Run: headless pygame with SDL's dummy video driver; simulated clock (each Clock.tick advances the game by its frame time, no real sleeping); random seed 0; keys injected as events and as key.get_pressed() state; no mouse input.
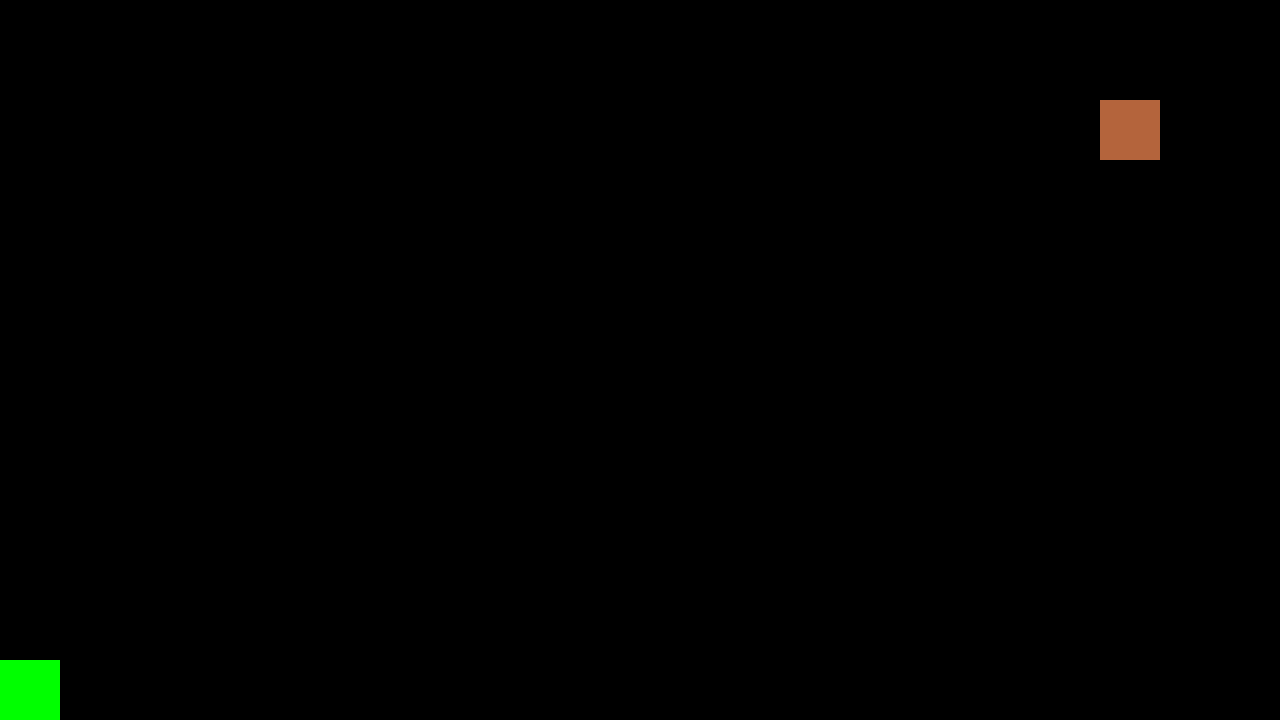
Frame 1 of 4 · flips 1–60 · no input
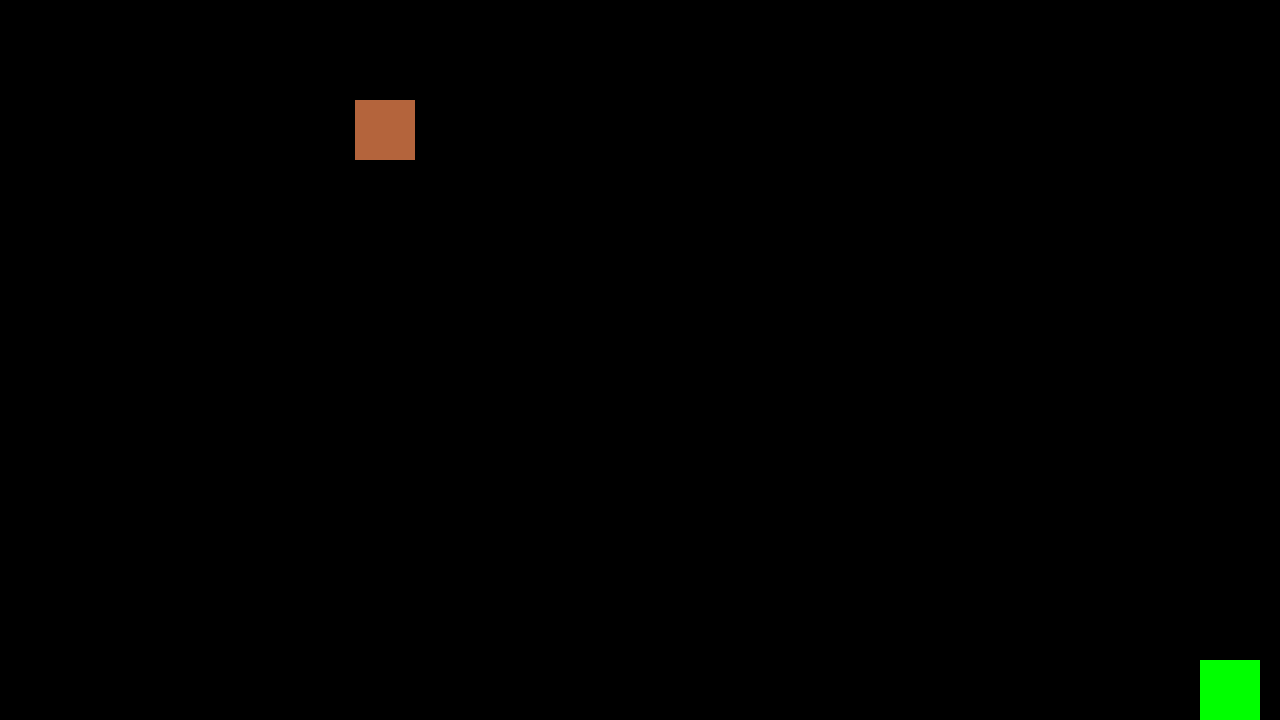
Frame 2 of 4 · flips 61–180 · tapped SPACE, RETURN · held RIGHT (→), D
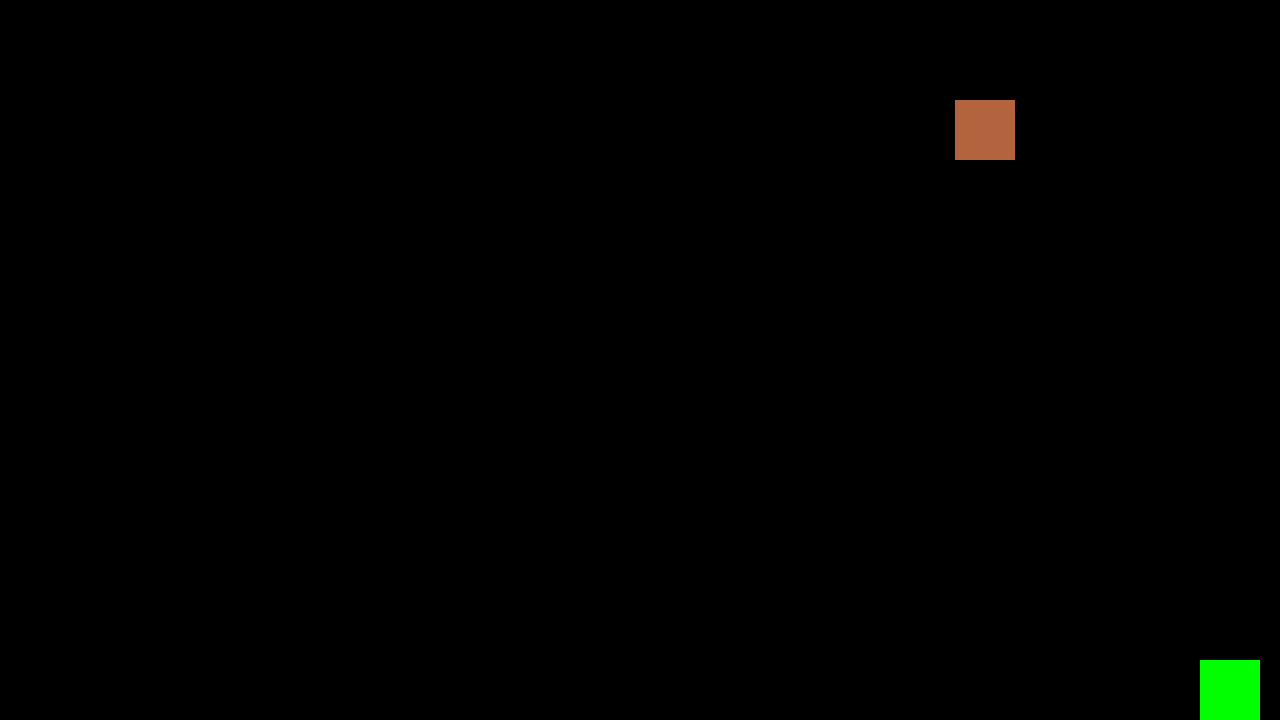
Frame 3 of 4 · flips 181–300 · held DOWN (↓), S
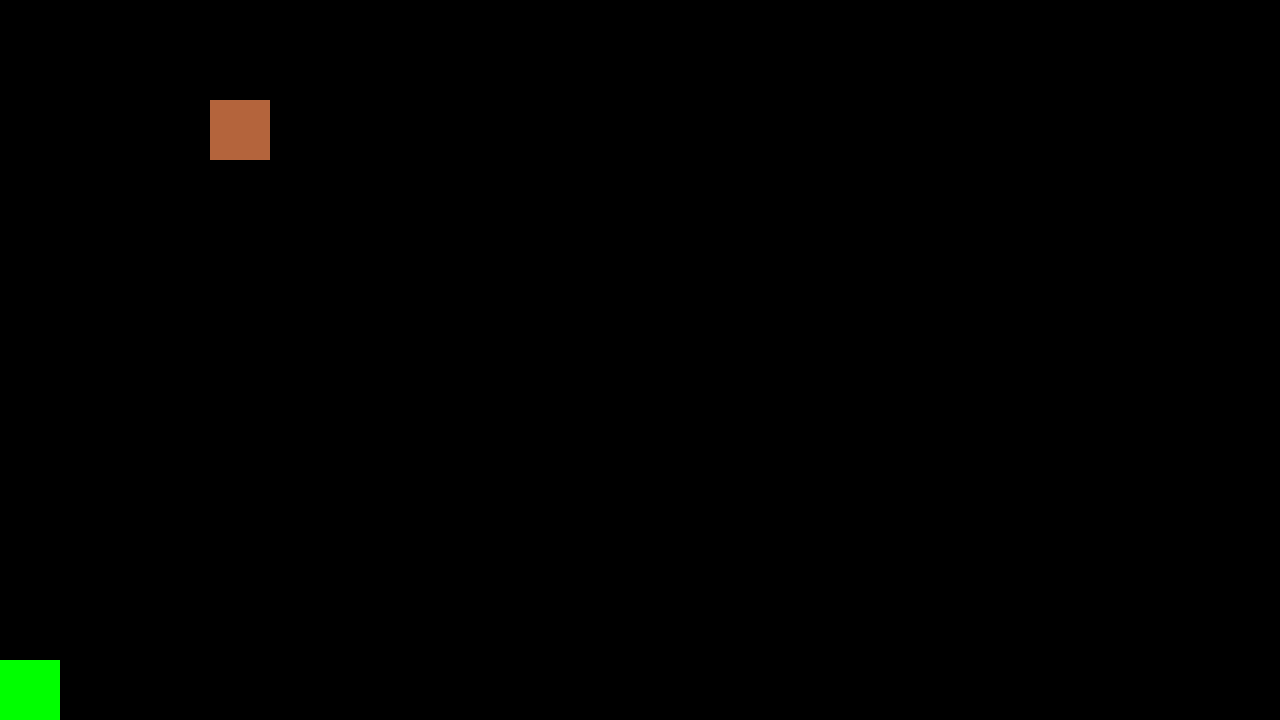
Frame 4 of 4 · flips 301–420 · held LEFT (←), A, UP (↑), W

The pygame program that drew these frames:

import pygame
import math
import sys
# Inicializar
pygame.init()

# Medidas
ANCHO = 1280
ALTO = 720

# Colores
BLANCO = (255, 255, 255)
NEGRO = (0, 0, 0)
VERDE = (0, 255, 0)
MARRON = (180, 100, 60)


# Ventana
ventana = pygame.display.set_mode((ANCHO, ALTO))
reloj = pygame.time.Clock()

# Datos
pr_x = 800
pr_y = 100
vr_x = 5
vr_y = 5

pn_x = 0
pn_y = 660
vn_x = 0
vn_y = 0
angulo = 0.0
# Bucle principal

jugando = True

while jugando:

    reloj.tick(60)

    # Eventos
    for event in pygame.event.get():
        if event.type == pygame.QUIT:
            jugando = False
        if event.type == pygame.KEYDOWN:
            if event.key == pygame.K_ESCAPE:
                jugando = False
            if event.key == pygame.K_RIGHT: 
                vn_x = 10
            if event.key == pygame.K_LEFT:
                vn_x = -10
            if event.key == pygame.K_UP:
                angulo = 0.001   

        if event.type == pygame.KEYUP:
            if event.key == pygame.K_RIGHT:
                vn_x = 0
            if event.key == pygame.K_LEFT:
                vn_x = 0 
    print(pn_x,pn_y)
    # Salto
    pn_y = 660 - (math.sin(angulo))*200  
    if angulo >0:
        angulo += 0.1 
    if angulo >= math.pi:
        angulo = 0.0

    # Lógica
    pr_x += vr_x
    if pr_x > ANCHO:
        pr_x = -60

    pn_x += vn_x
    pn_y += vn_y


    # Dibujos
    ventana.fill(NEGRO)
    pygame.draw.rect(ventana, MARRON, (pr_x, pr_y, 60, 60))

    pygame.draw.rect(ventana, VERDE, (pn_x, pn_y, 60, 60))


    # Actualizar
    pygame.display.update()



# Salir
pygame.quit()
